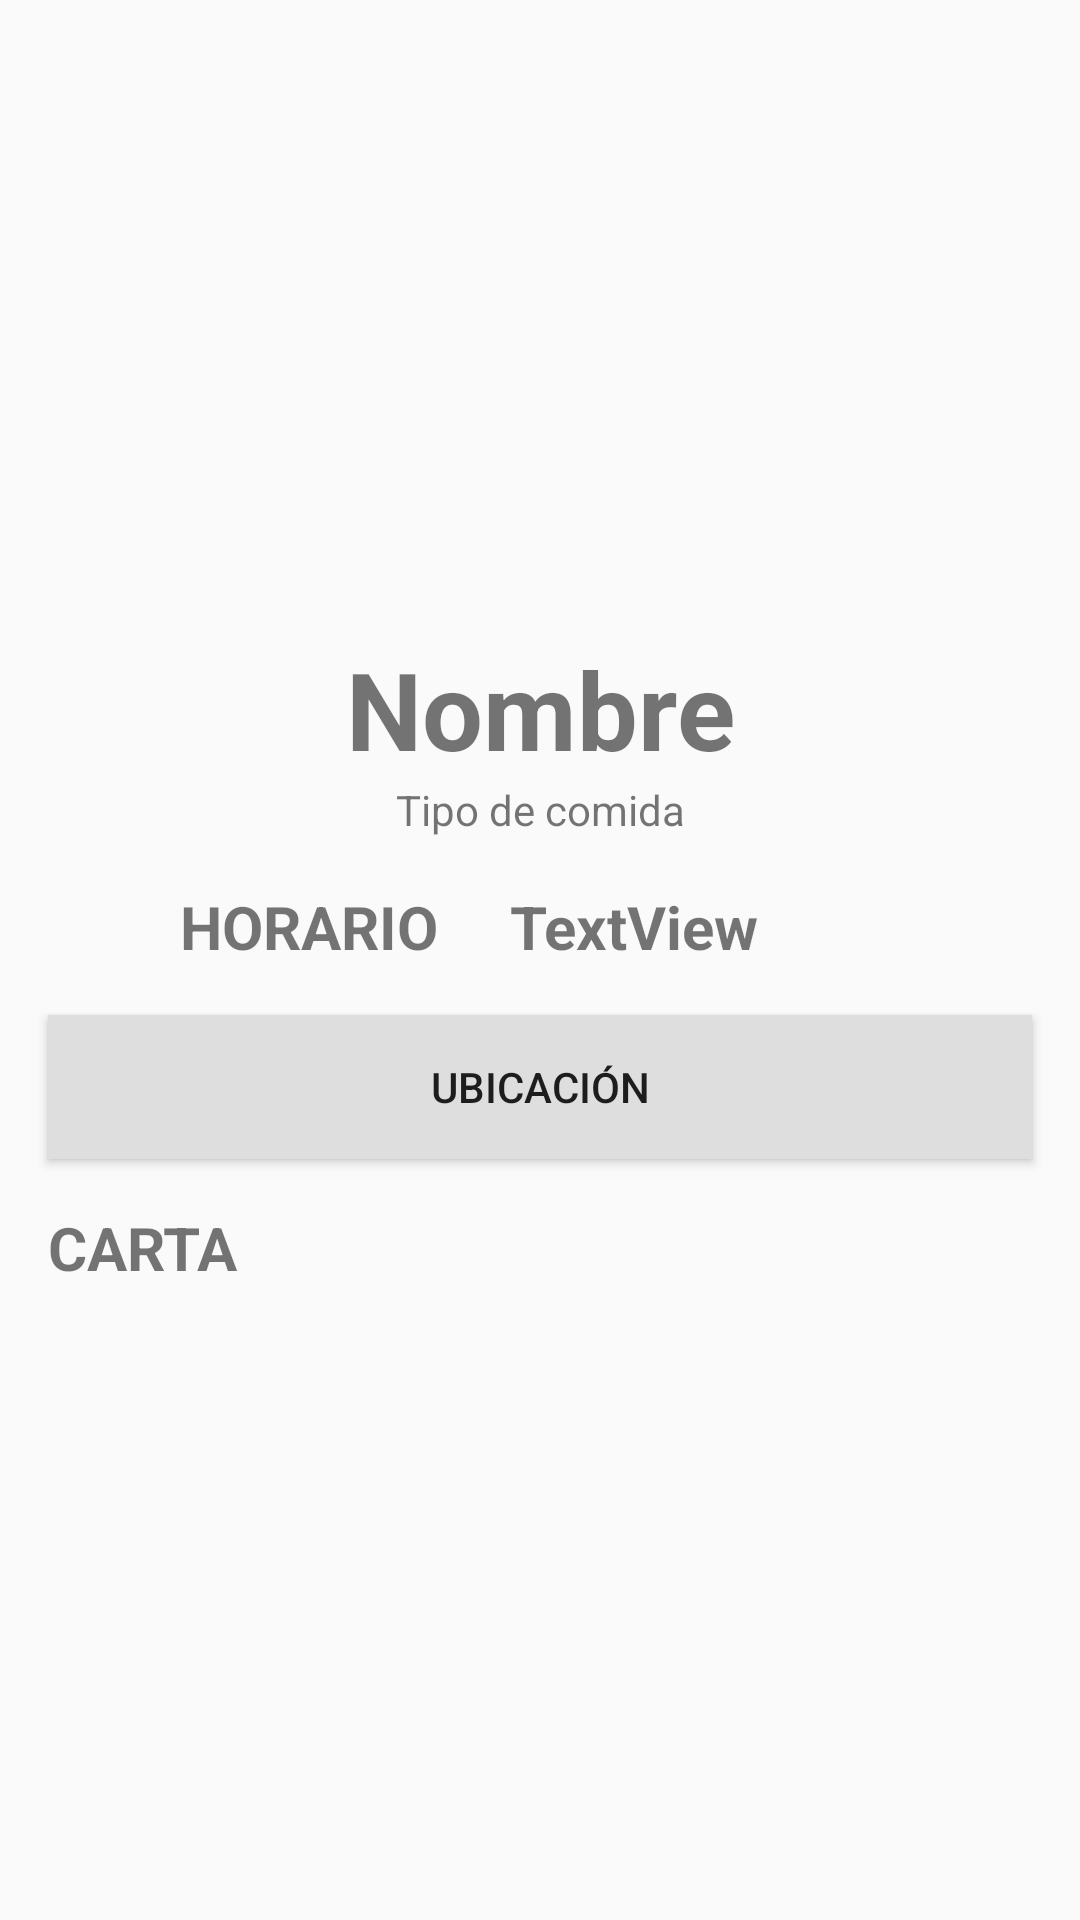

This screen was rendered from an Android layout file. Write that file and the resources it references.
<!-- AndroidManifest.xml: application theme AppTheme -->
<!-- res/layout/activity_detalle_bar.xml -->
<?xml version="1.0" encoding="utf-8"?>
<androidx.constraintlayout.widget.ConstraintLayout xmlns:android="http://schemas.android.com/apk/res/android"
    xmlns:app="http://schemas.android.com/apk/res-auto"
    xmlns:tools="http://schemas.android.com/tools"
    android:layout_width="match_parent"
    android:layout_height="match_parent"
    tools:context=".ui.home.bares.DetalleBarActivity">

    <ImageView
        android:id="@+id/imageViewFoto"
        android:layout_width="0dp"
        android:layout_height="200dp"
        android:layout_marginTop="4dp"
        app:layout_constraintEnd_toEndOf="parent"
        app:layout_constraintStart_toStartOf="parent"
        app:layout_constraintTop_toTopOf="parent"
        tools:srcCompat="@drawable/ic_food" />

    <TextView
        android:id="@+id/textViewNombre"
        android:layout_width="wrap_content"
        android:layout_height="wrap_content"
        android:layout_marginTop="8dp"
        android:gravity="center"
        android:text="Nombre"
        android:textSize="36dp"
        android:textStyle="bold"
        app:layout_constraintEnd_toEndOf="parent"
        app:layout_constraintStart_toStartOf="parent"
        app:layout_constraintTop_toBottomOf="@+id/imageViewFoto" />

    <TextView
        android:id="@+id/textView2"
        android:layout_width="wrap_content"
        android:layout_height="wrap_content"
        android:layout_marginStart="60dp"
        android:layout_marginTop="16dp"
        android:text="HORARIO"
        android:textSize="20sp"
        android:textStyle="bold"
        app:layout_constraintStart_toStartOf="parent"
        app:layout_constraintTop_toBottomOf="@+id/textViewTipoComida" />

    <TextView
        android:id="@+id/textViewHora"
        android:layout_width="wrap_content"
        android:layout_height="wrap_content"
        android:layout_marginStart="24dp"
        android:text="TextView"
        android:textSize="20sp"
        android:textStyle="bold"
        app:layout_constraintBottom_toBottomOf="@+id/textView2"
        app:layout_constraintStart_toEndOf="@+id/textView2"
        app:layout_constraintTop_toTopOf="@+id/textView2" />

    <TextView
        android:id="@+id/textViewTipoComida"
        android:layout_width="wrap_content"
        android:layout_height="wrap_content"
        android:text="Tipo de comida"
        app:layout_constraintEnd_toEndOf="@+id/textViewNombre"
        app:layout_constraintStart_toStartOf="@+id/textViewNombre"
        app:layout_constraintTop_toBottomOf="@+id/textViewNombre" />

    <Button
        android:id="@+id/buttonInformacion"
        android:layout_width="0dp"
        android:layout_height="wrap_content"
        android:layout_marginStart="16dp"
        android:layout_marginTop="16dp"
        android:layout_marginEnd="16dp"
        android:background="@color/overlay_light_05"
        android:text="UBICACIÓN"
        app:layout_constraintEnd_toEndOf="parent"
        app:layout_constraintStart_toStartOf="parent"
        app:layout_constraintTop_toBottomOf="@+id/textView2" />

    <TextView
        android:id="@+id/textView"
        android:layout_width="wrap_content"
        android:layout_height="wrap_content"
        android:layout_marginTop="16dp"
        android:text="CARTA"
        android:textSize="20sp"
        android:textStyle="bold"
        app:layout_constraintStart_toStartOf="@+id/buttonInformacion"
        app:layout_constraintTop_toBottomOf="@+id/buttonInformacion" />

    <ScrollView
        android:id="@+id/nestedScrollView"
        android:layout_width="0dp"
        android:layout_height="200dp"
        android:layout_marginTop="4dp"
        android:fillViewport="true"
        app:layout_constraintEnd_toEndOf="@+id/buttonInformacion"
        app:layout_constraintStart_toStartOf="@+id/textView"
        app:layout_constraintTop_toBottomOf="@+id/textView">

        <LinearLayout
            android:layout_width="match_parent"
            android:layout_height="wrap_content"
            android:orientation="vertical">

            <ListView
                android:id="@+id/lvTipoPlatos"
                android:layout_width="match_parent"
                android:layout_height="wrap_content"
                android:layout_marginTop="8dp"
                android:background="@color/overlay_light_05">

            </ListView>
        </LinearLayout>
    </ScrollView>

</androidx.constraintlayout.widget.ConstraintLayout>
<!-- resources referenced by this layout -->
<resources>
  <color name="overlay_light_05">#dedede</color>
  <style name="AppTheme" parent="Theme.AppCompat.Light.DarkActionBar">
          
          <item name="colorPrimary">@color/colorPrimary</item>
          <item name="colorPrimaryDark">@color/colorPrimaryDark</item>
          <item name="colorAccent">@color/colorAccent</item>
      </style>
  <color name="colorPrimary">#41964f</color>
  <color name="colorPrimaryDark">#006724</color>
  <color name="colorAccent">#73c77c</color>
</resources>
